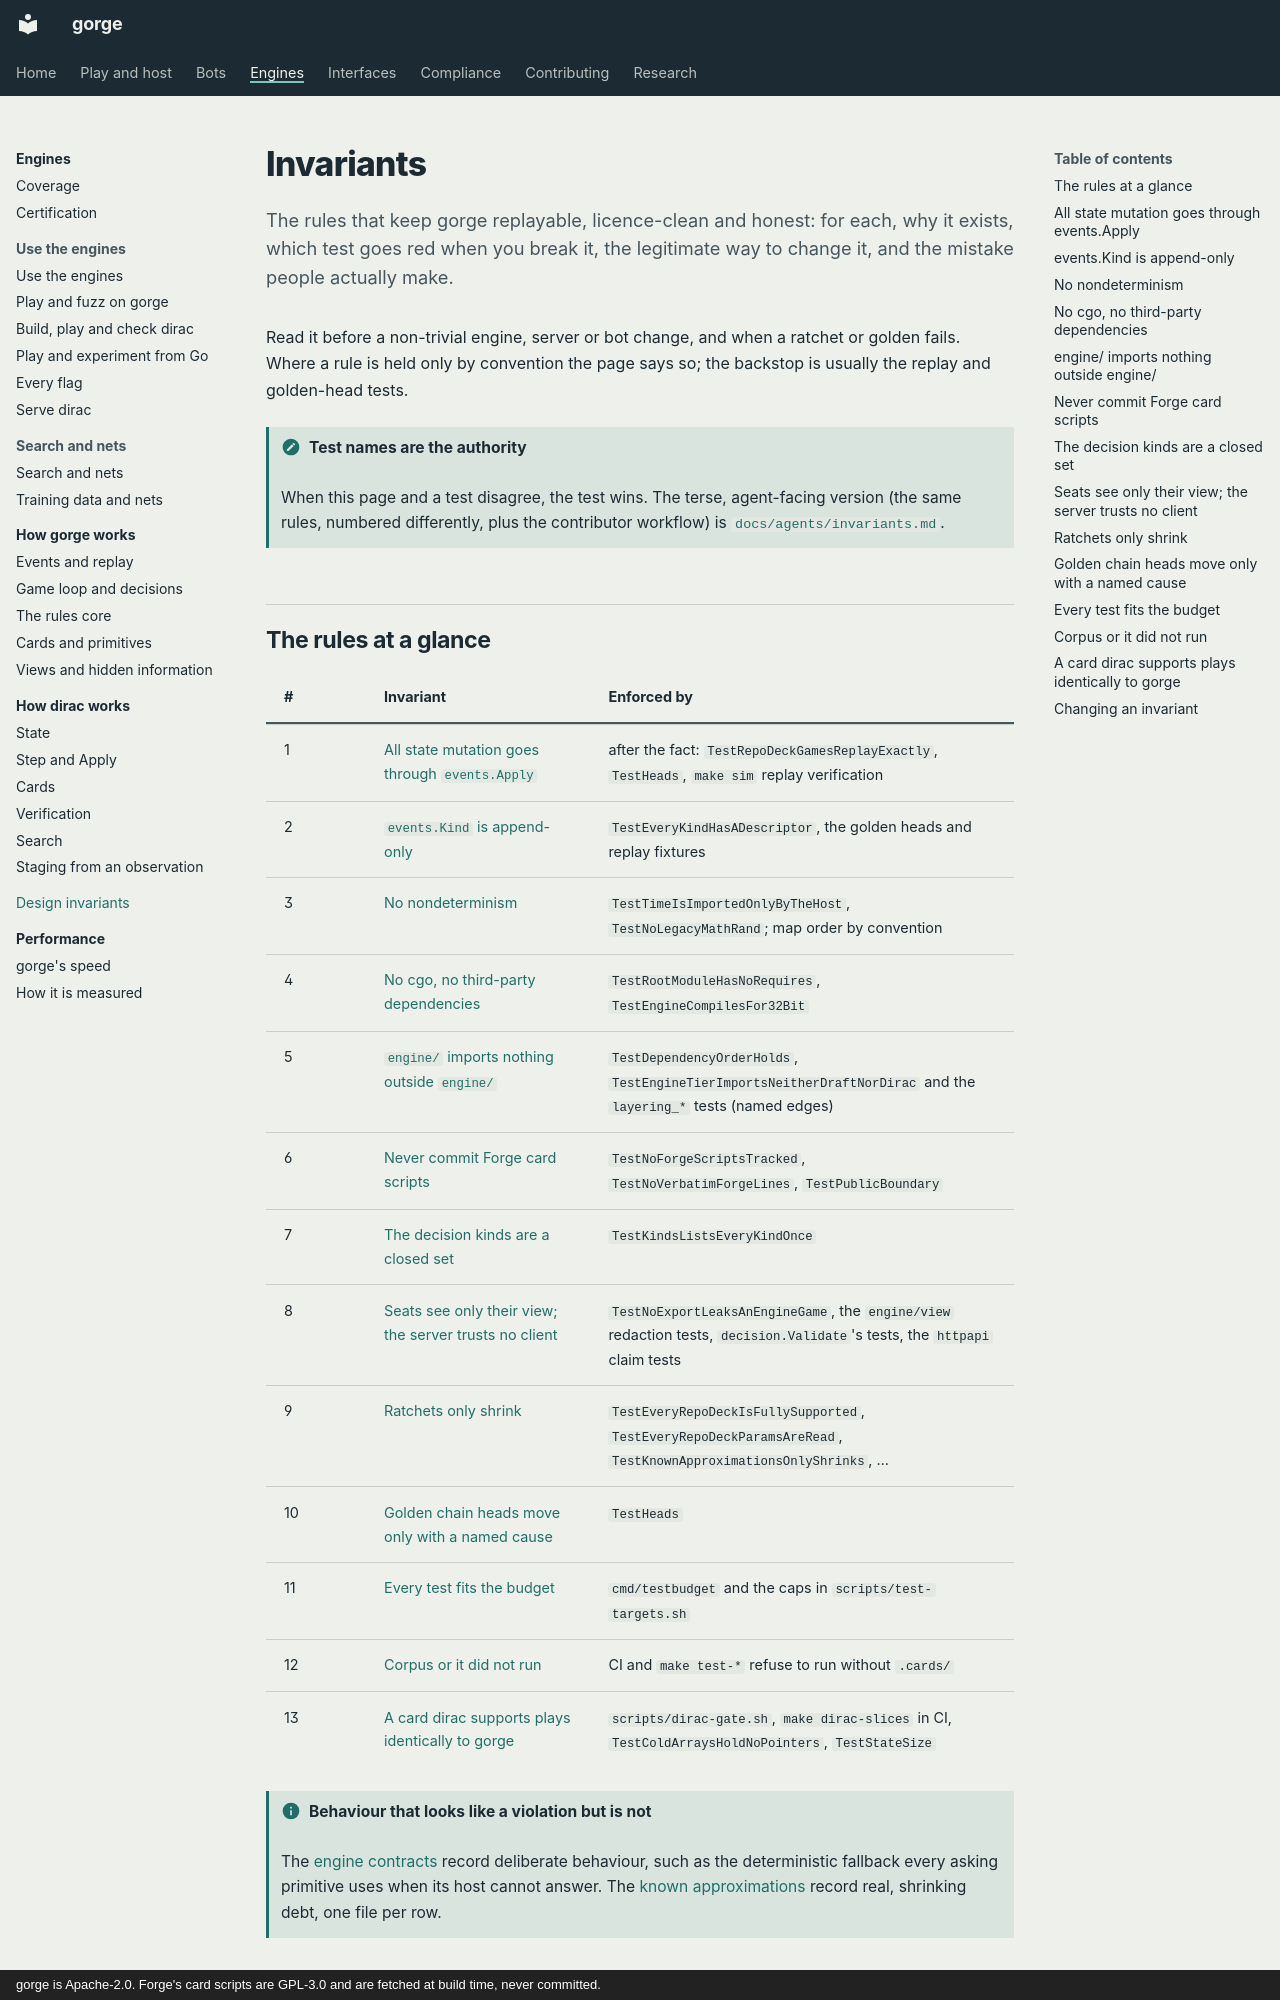

repository: adams-shaun/gorge · page: architecture/invariants/index.html · generator: mkdocs · copyright: gorge is Apache-2.0. Forge's card scripts are GPL-3.0 and are fetched at build time, never committed.

# Invariants

The rules that keep gorge replayable, licence-clean and honest: for each, why it
exists, which test goes red when you break it, the legitimate way to change it,
and the mistake people actually make.

Read it before a non-trivial engine, server or bot change, and when a ratchet or
golden fails. Where a rule is held only by convention the page says so; the
backstop is usually the replay and golden-head tests.

!!! note "Test names are the authority"
    When this page and a test disagree, the test wins. The terse, agent-facing
    version (the same rules, numbered differently, plus the contributor workflow)
    is [`docs/agents/invariants.md`](https://github.com/adams-shaun/gorge/blob/main/docs/agents/invariants.md).

## The rules at a glance { #summary }

| # | Invariant | Enforced by |
|---|---|---|
| 1 | [All state mutation goes through `events.Apply`](#all-state-mutation-goes-through-eventsapply) | after the fact: `TestRepoDeckGamesReplayExactly`, `TestHeads`, `make sim` replay verification |
| 2 | [`events.Kind` is append-only](#eventskind-is-append-only) | `TestEveryKindHasADescriptor`, the golden heads and replay fixtures |
| 3 | [No nondeterminism](#no-nondeterminism) | `TestTimeIsImportedOnlyByTheHost`, `TestNoLegacyMathRand`; map order by convention |
| 4 | [No cgo, no third-party dependencies](#no-cgo-no-third-party-dependencies) | `TestRootModuleHasNoRequires`, `TestEngineCompilesFor32Bit` |
| 5 | [`engine/` imports nothing outside `engine/`](#engine-imports-nothing-outside-engine) | `TestDependencyOrderHolds`, `TestEngineTierImportsNeitherDraftNorDirac` and the `layering_*` tests (named edges) |
| 6 | [Never commit Forge card scripts](#never-commit-forge-card-scripts) | `TestNoForgeScriptsTracked`, `TestNoVerbatimForgeLines`, `TestPublicBoundary` |
| 7 | [The decision kinds are a closed set](#the-decision-kinds-are-a-closed-set) | `TestKindsListsEveryKindOnce` |
| 8 | [Seats see only their view; the server trusts no client](#seats-see-only-their-view-the-server-trusts-no-client) | `TestNoExportLeaksAnEngineGame`, the `engine/view` redaction tests, `decision.Validate`'s tests, the `httpapi` claim tests |
| 9 | [Ratchets only shrink](#ratchets-only-shrink) | `TestEveryRepoDeckIsFullySupported`, `TestEveryRepoDeckParamsAreRead`, `TestKnownApproximationsOnlyShrinks`, … |
| 10 | [Golden chain heads move only with a named cause](#golden-chain-heads-move-only-with-a-named-cause) | `TestHeads` |
| 11 | [Every test fits the budget](#every-test-fits-the-budget) | `cmd/testbudget` and the caps in `scripts/test-targets.sh` |
| 12 | [Corpus or it did not run](#corpus-or-it-did-not-run) | CI and `make test-*` refuse to run without `.cards/` |
| 13 | [A card dirac supports plays identically to gorge](#a-card-dirac-supports-plays-identically-to-gorge) | `scripts/dirac-gate.sh`, `make dirac-slices` in CI, `TestColdArraysHoldNoPointers`, `TestStateSize` |

!!! info "Behaviour that looks like a violation but is not"
    The [engine contracts](https://github.com/adams-shaun/gorge/blob/main/docs/design/2026-09-22-engine-contracts.md)
    record deliberate behaviour, such as the deterministic fallback every asking
    primitive uses when its host cannot answer. The
    [known approximations](https://github.com/adams-shaun/gorge/tree/main/docs/agents/known-approximations)
    record real, shrinking debt, one file per row.
